Image classification data set "Images2" (Michael-Hills/Freestyle-Skiing-Fall-Detection on GitHub). Class labels (2): non-fall, fall.

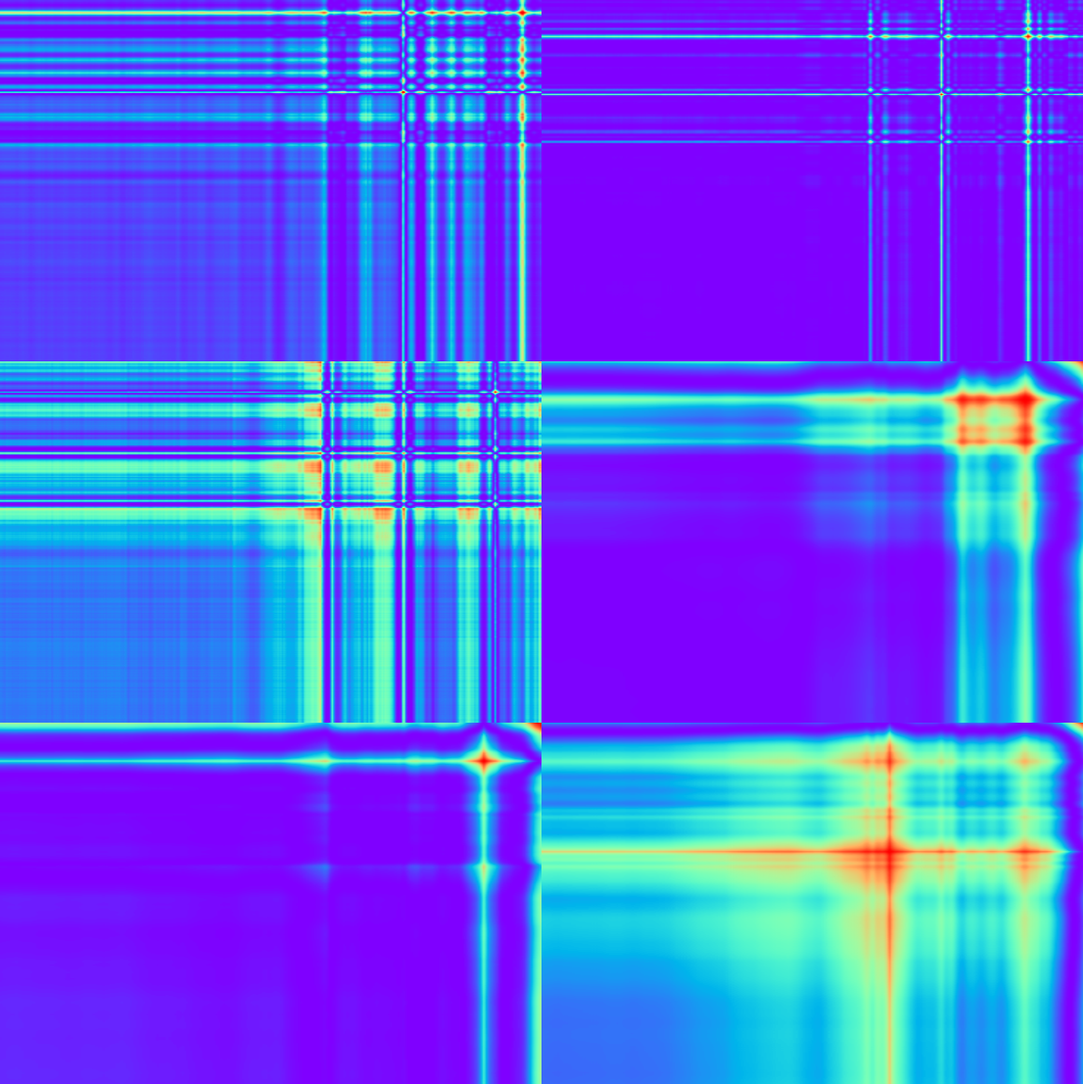
Label: non-fall

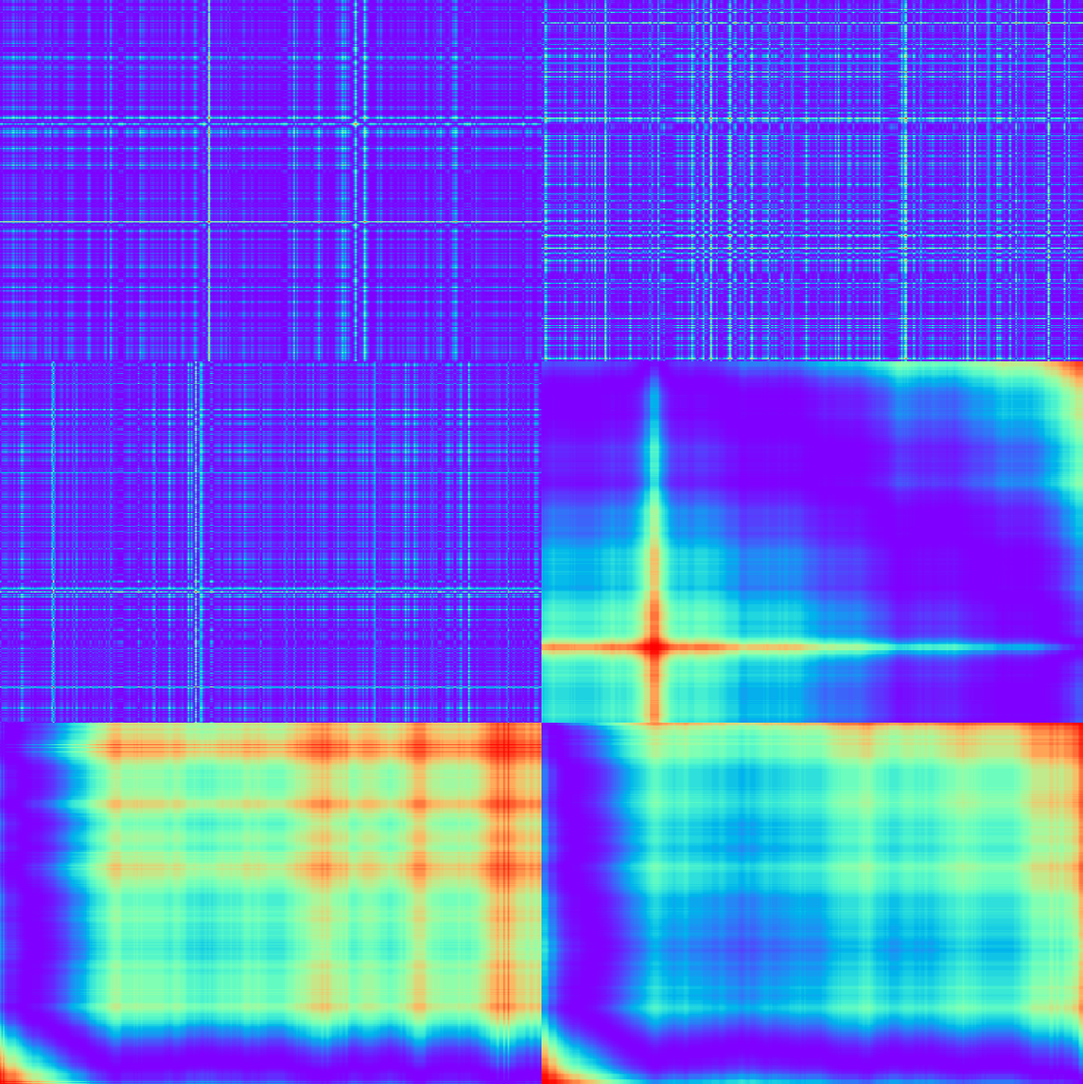
Label: non-fall

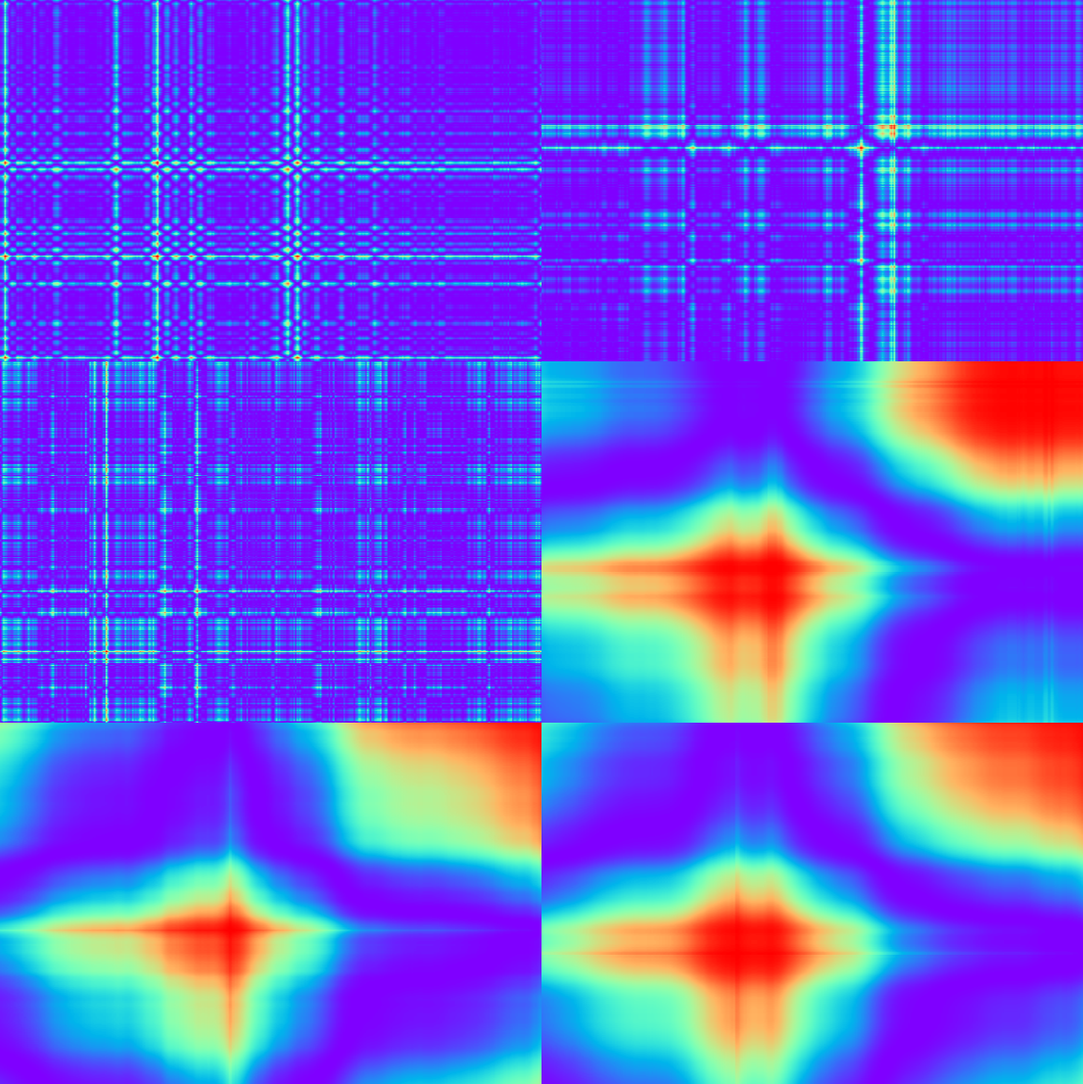
Label: non-fall

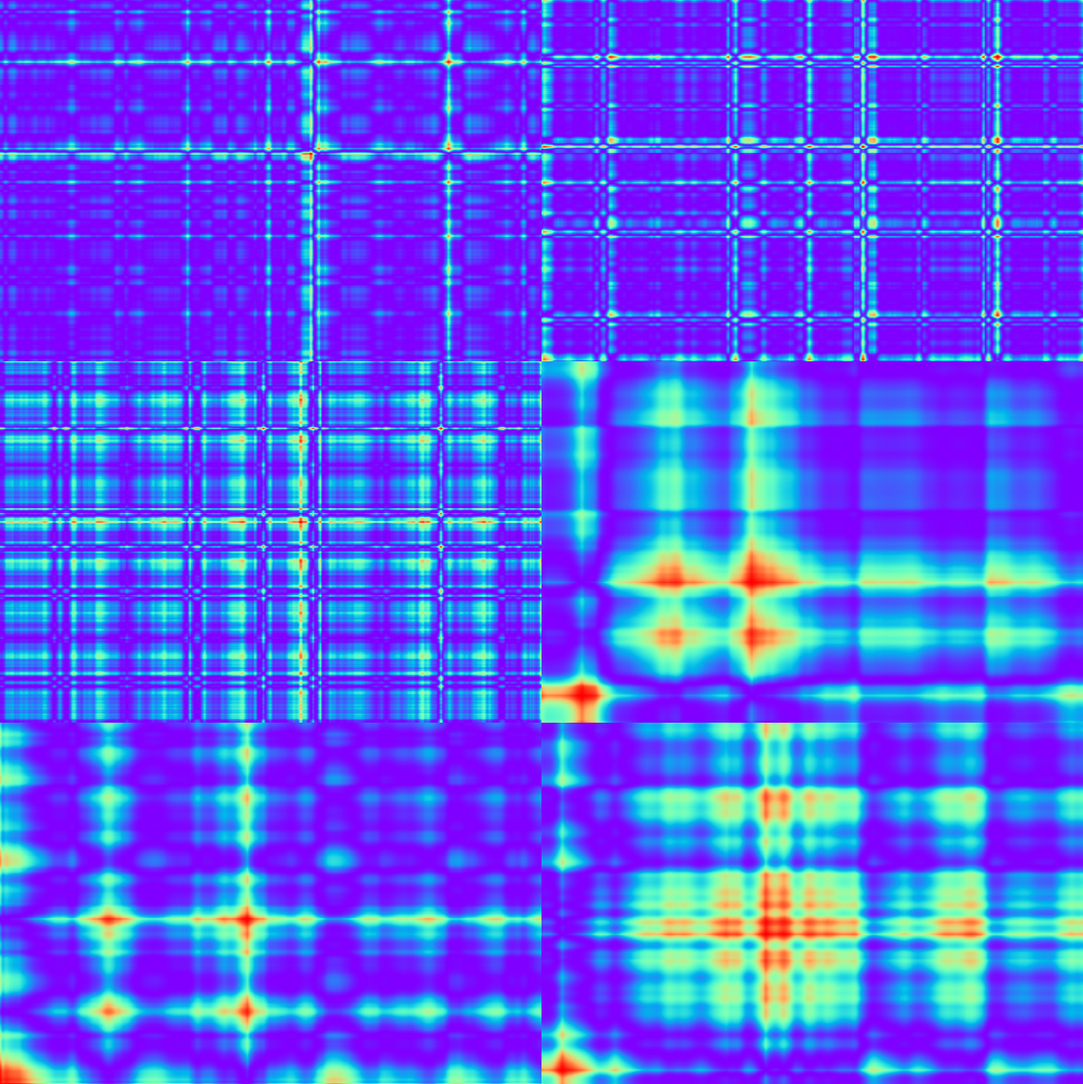
Label: fall

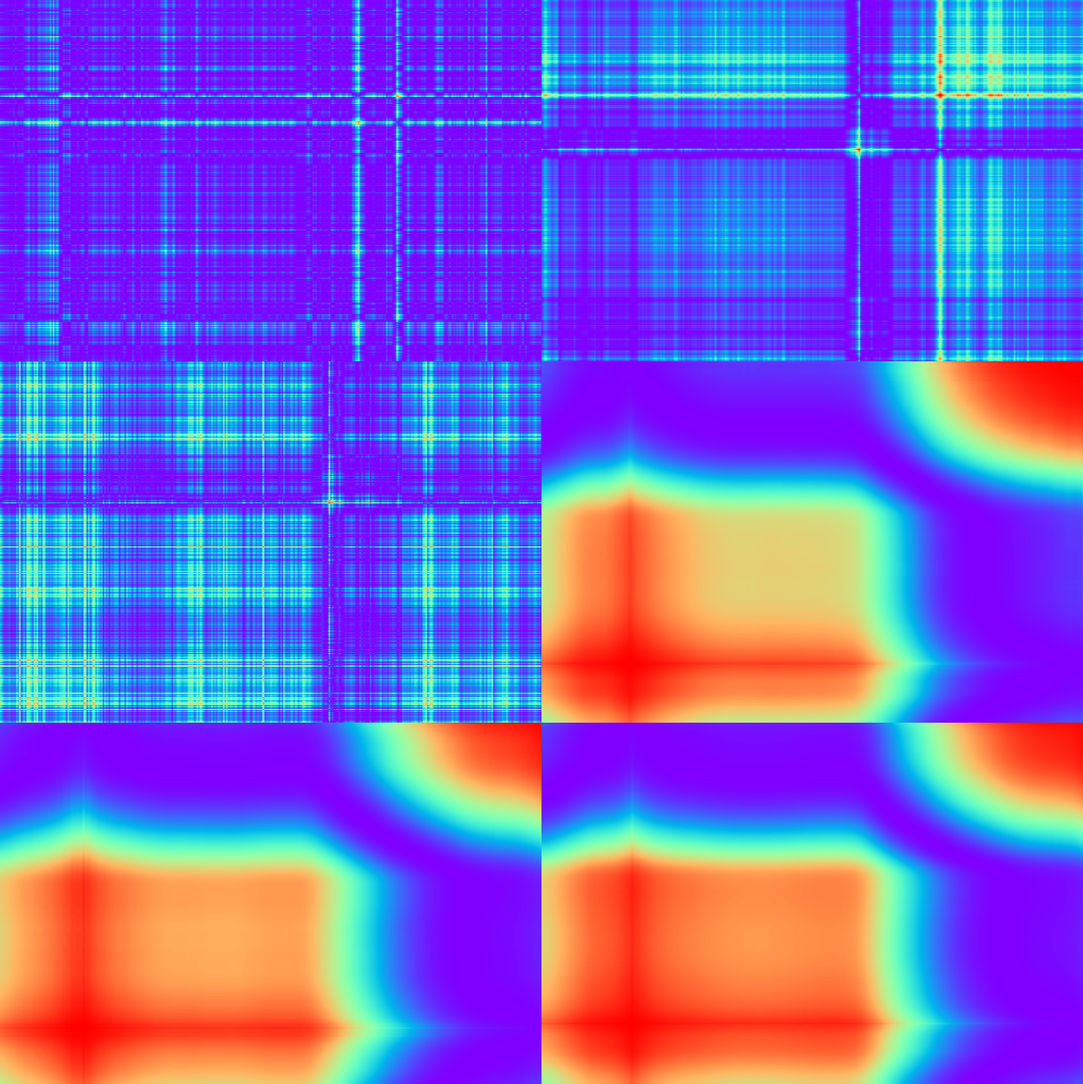
Label: non-fall

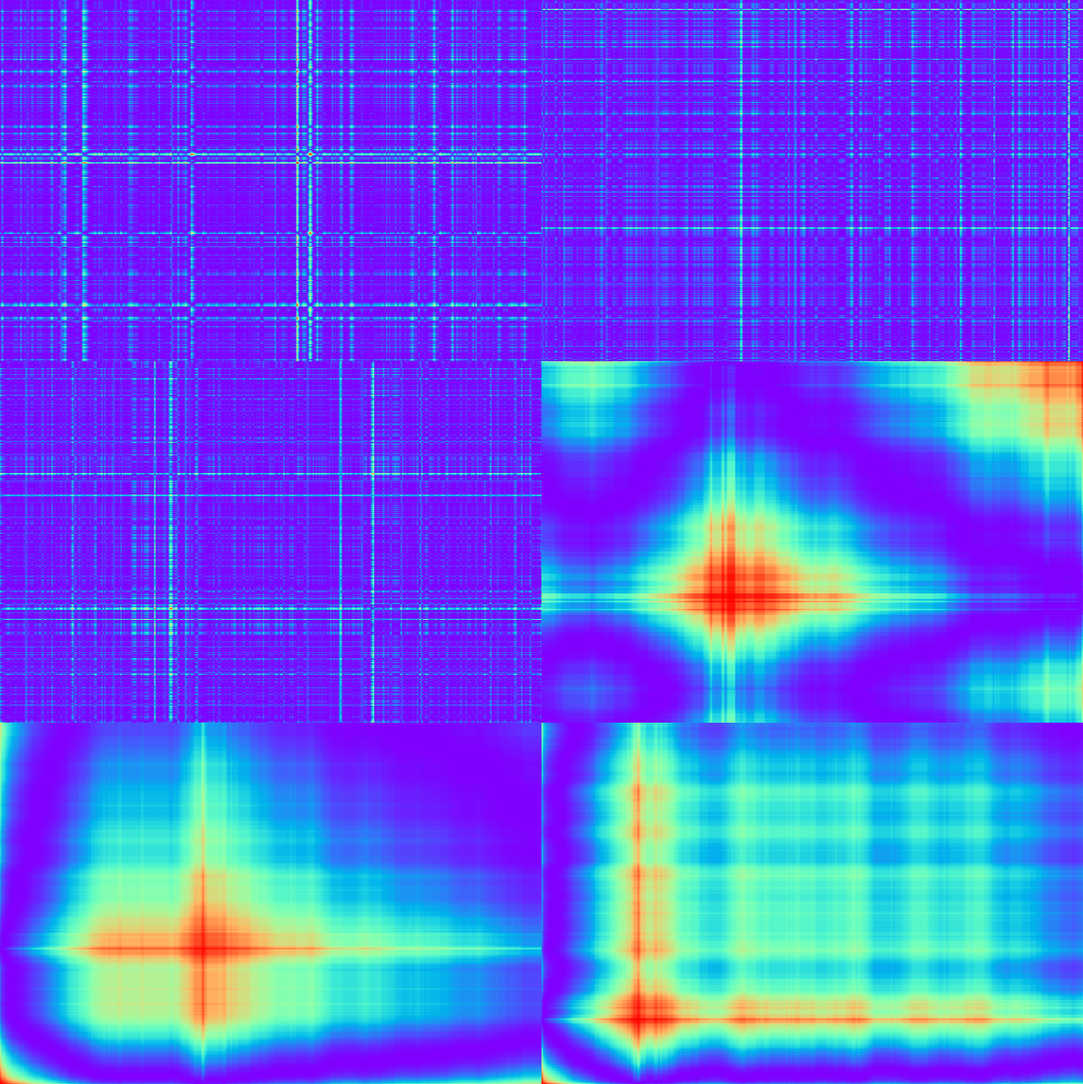
Label: non-fall
